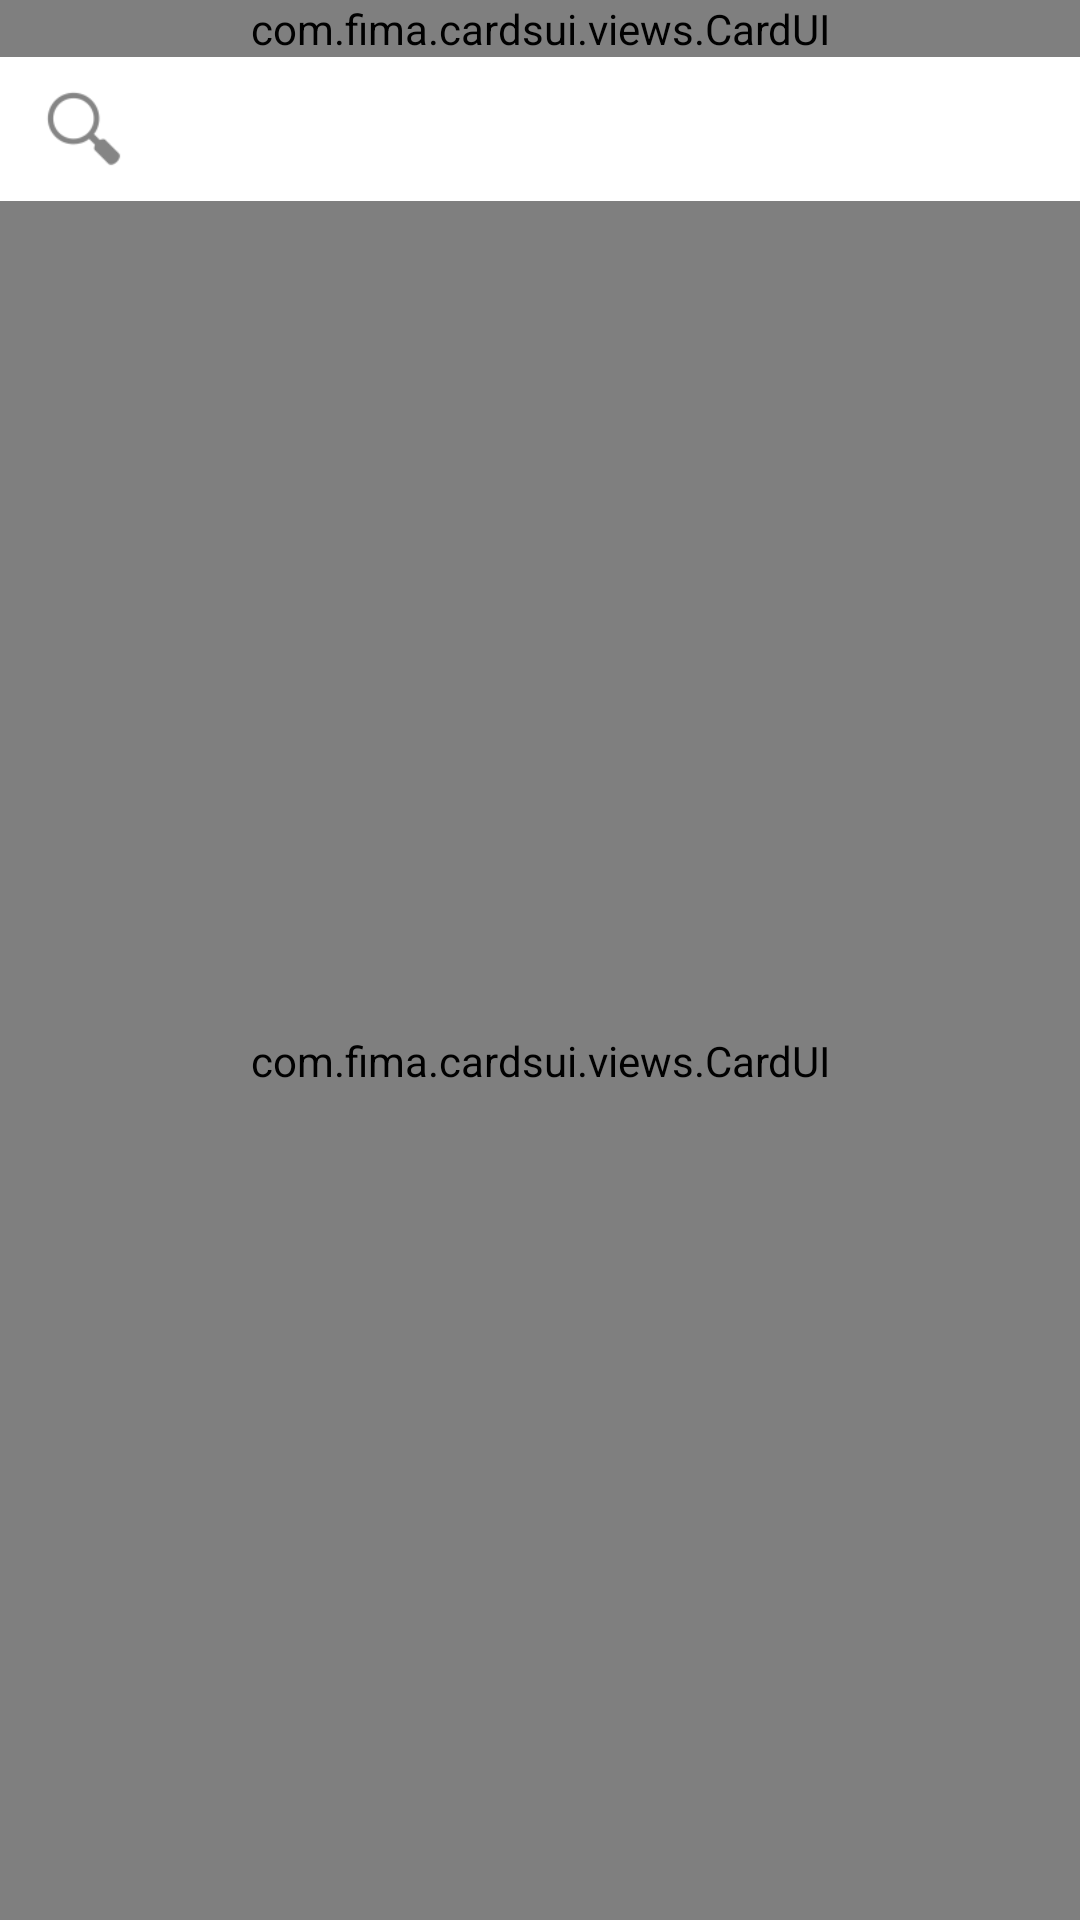

Write the Android layout XML for this screen, with the resource values it uses.
<!-- AndroidManifest.xml: application theme AppTheme -->
<!-- res/layout/activity_main.xml -->
<android.support.v4.widget.DrawerLayout xmlns:android="http://schemas.android.com/apk/res/android"
    android:id="@+id/drawer_layout"
    android:layout_width="match_parent"
    android:layout_height="match_parent" >

    <LinearLayout
        xmlns:android="http://schemas.android.com/apk/res/android"
        android:layout_width="match_parent"
        android:layout_height="match_parent"
        android:background="@drawable/grey_background_pattern"
        android:orientation="vertical" >

        

        <com.fima.cardsui.views.CardUI
            android:id="@+id/cardName"
            android:layout_width="match_parent"
            android:layout_height="wrap_content" />

        <SearchView
            android:id="@+id/searchView1"
            android:layout_width="match_parent"
            android:layout_height="wrap_content"
            android:layout_gravity="center" />

        <com.fima.cardsui.views.CardUI
            android:id="@+id/cardsview"
            android:layout_width="match_parent"
            android:layout_height="match_parent" />
    </LinearLayout>

    <ListView
        android:id="@+id/left_drawer"
        android:layout_width="240dp"
        android:layout_height="match_parent"
        android:layout_gravity="start"
        android:background="#111"
        android:choiceMode="singleChoice"
        android:divider="#444444"
        android:dividerHeight="1dp"
        android:padding="10dp"
        android:textAppearance="?android:attr/textAppearanceSmall" />

</android.support.v4.widget.DrawerLayout>
<!-- resources referenced by this layout -->
<resources>
  <!-- drawable grey_background_pattern (drawable) -->
  <?xml version="1.0" encoding="utf-8"?>
  
  <bitmap xmlns:android="http://schemas.android.com/apk/res/android"
      android:src="@drawable/grey_background_pattern_tile"
      android:tileMode="repeat" />
  <style name="AppTheme" parent="AppBaseTheme">
  
          
          <item name="vpiTabPageIndicatorStyle">@style/MyTabPageIndicator</item>
      </style>
  <style name="AppBaseTheme" parent="android:Theme.Light">
          
      </style>
  <style name="MyTabPageIndicator" parent="Widget.TabPageIndicator">
          <item name="android:background">@drawable/vpi__tab_indicator</item>
          <item name="android:paddingLeft">22dip</item>
          <item name="android:paddingRight">22dip</item>
          <item name="android:paddingTop">12dp</item>
          <item name="android:paddingBottom">12dp</item>
          <item name="android:textAppearance">@style/MyTabPageIndicator.Text</item>
          <item name="android:textSize">12sp</item>
          <item name="android:maxLines">1</item>
          <item name="footerColor">#600017</item>
          <item name="footerIndicatorHeight">3dp</item>
          <item name="footerLineHeight">1.5dp</item>
          <item name="footerPadding">6dp</item>
          <item name="selectedColor">#600017</item>
          <item name="android:textColor">#600017</item>
          
      </style>
  <style name="MyTabPageIndicator.Text" parent="TextAppearance.TabPageIndicator">
          <item name="android:textStyle">bold</item>
          <item name="android:textColor">@android:color/black</item>
      </style>
</resources>
